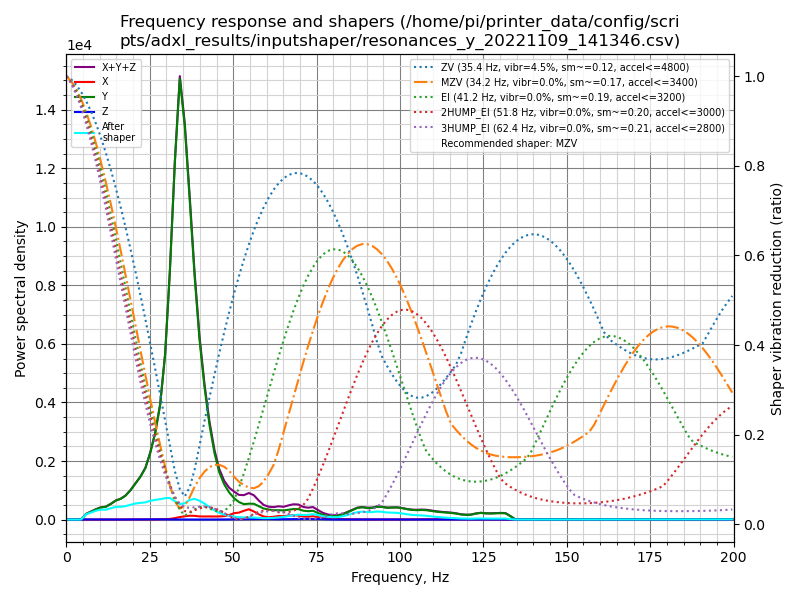

The data file committed next to this chart (first rows):
freq, psd_x, psd_y, psd_z, psd_xyz
0.0, 8.032e+00, 2.409e+02, 5.437e+00, 2.544e+02
1.5, 1.614e+01, 1.426e+02, 2.739e+01, 1.861e+02
3.0, 1.700e+01, 1.875e+01, 3.112e+01, 6.687e+01
4.4, 1.688e+01, 2.453e+02, 2.866e+01, 2.909e+02
5.9, 1.525e+01, 1.124e+03, 2.591e+01, 1.165e+03
7.4, 1.601e+01, 2.011e+03, 2.614e+01, 2.053e+03
8.9, 1.960e+01, 3.154e+03, 2.830e+01, 3.202e+03
10.3, 3.805e+01, 4.269e+03, 3.229e+01, 4.339e+03
11.8, 3.756e+01, 5.169e+03, 4.026e+01, 5.247e+03
13.3, 2.380e+01, 7.120e+03, 3.259e+01, 7.176e+03
14.8, 3.511e+01, 9.656e+03, 2.752e+01, 9.719e+03
16.3, 7.906e+01, 1.160e+04, 2.937e+01, 1.171e+04
17.7, 9.393e+01, 1.446e+04, 3.607e+01, 1.459e+04
19.2, 9.886e+01, 1.926e+04, 4.779e+01, 1.941e+04
20.7, 1.227e+02, 2.556e+04, 3.837e+01, 2.572e+04
22.2, 1.254e+02, 3.261e+04, 5.035e+01, 3.279e+04
23.7, 6.739e+01, 4.201e+04, 1.056e+02, 4.218e+04
25.1, 5.247e+01, 5.713e+04, 1.556e+02, 5.734e+04
26.6, 1.262e+02, 7.859e+04, 2.285e+02, 7.895e+04
28.1, 2.648e+02, 1.105e+05, 2.097e+02, 1.109e+05
29.6, 3.942e+02, 1.678e+05, 1.340e+02, 1.684e+05
31.0, 6.616e+02, 2.624e+05, 1.178e+02, 2.632e+05
32.5, 1.601e+03, 3.968e+05, 8.866e+01, 3.985e+05
34.0, 2.913e+03, 5.136e+05, 9.037e+01, 5.166e+05
35.5, 3.958e+03, 4.773e+05, 7.523e+01, 4.813e+05
37.0, 4.855e+03, 4.024e+05, 5.612e+01, 4.073e+05
38.4, 4.848e+03, 3.217e+05, 4.136e+01, 3.266e+05
39.9, 4.309e+03, 2.459e+05, 3.366e+01, 2.502e+05
41.4, 4.343e+03, 1.876e+05, 3.685e+01, 1.919e+05
42.9, 4.597e+03, 1.387e+05, 4.820e+01, 1.434e+05
44.4, 4.668e+03, 1.008e+05, 5.829e+01, 1.055e+05
45.8, 4.936e+03, 7.452e+04, 7.214e+01, 7.953e+04
47.3, 5.488e+03, 5.705e+04, 1.752e+02, 6.271e+04
48.8, 7.616e+03, 4.521e+04, 2.904e+02, 5.312e+04
50.3, 1.105e+04, 3.662e+04, 3.653e+02, 4.803e+04
51.7, 1.224e+04, 3.109e+04, 3.508e+02, 4.368e+04
53.2, 1.595e+04, 2.800e+04, 4.796e+02, 4.443e+04
54.7, 1.929e+04, 2.971e+04, 7.107e+02, 4.971e+04
56.2, 1.554e+04, 3.029e+04, 8.625e+02, 4.670e+04
57.7, 1.011e+04, 2.627e+04, 1.022e+03, 3.740e+04
59.1, 6.151e+03, 2.233e+04, 1.206e+03, 2.969e+04
60.6, 4.747e+03, 2.087e+04, 1.007e+03, 2.662e+04
62.1, 5.867e+03, 1.984e+04, 7.666e+02, 2.647e+04
63.6, 7.755e+03, 2.039e+04, 6.601e+02, 2.880e+04
65.1, 7.509e+03, 2.029e+04, 6.681e+02, 2.847e+04
66.5, 9.040e+03, 2.219e+04, 8.496e+02, 3.207e+04
68.0, 1.008e+04, 2.436e+04, 1.071e+03, 3.550e+04
69.5, 9.520e+03, 2.483e+04, 1.460e+03, 3.581e+04
71.0, 7.314e+03, 2.158e+04, 1.770e+03, 3.066e+04
72.4, 7.218e+03, 2.061e+04, 1.516e+03, 2.934e+04
73.9, 8.363e+03, 2.217e+04, 1.127e+03, 3.166e+04
75.4, 6.351e+03, 1.693e+04, 1.260e+03, 2.454e+04
76.9, 4.418e+03, 1.226e+04, 8.936e+02, 1.757e+04
78.4, 3.160e+03, 1.005e+04, 4.168e+02, 1.363e+04
79.8, 2.205e+03, 9.324e+03, 2.099e+02, 1.174e+04
81.3, 1.494e+03, 1.033e+04, 1.758e+02, 1.200e+04
82.8, 1.153e+03, 1.434e+04, 2.017e+02, 1.570e+04
84.3, 8.867e+02, 2.091e+04, 2.339e+02, 2.203e+04
85.8, 6.786e+02, 2.798e+04, 2.318e+02, 2.889e+04
87.2, 5.931e+02, 3.462e+04, 2.274e+02, 3.544e+04
... 76 more rows
